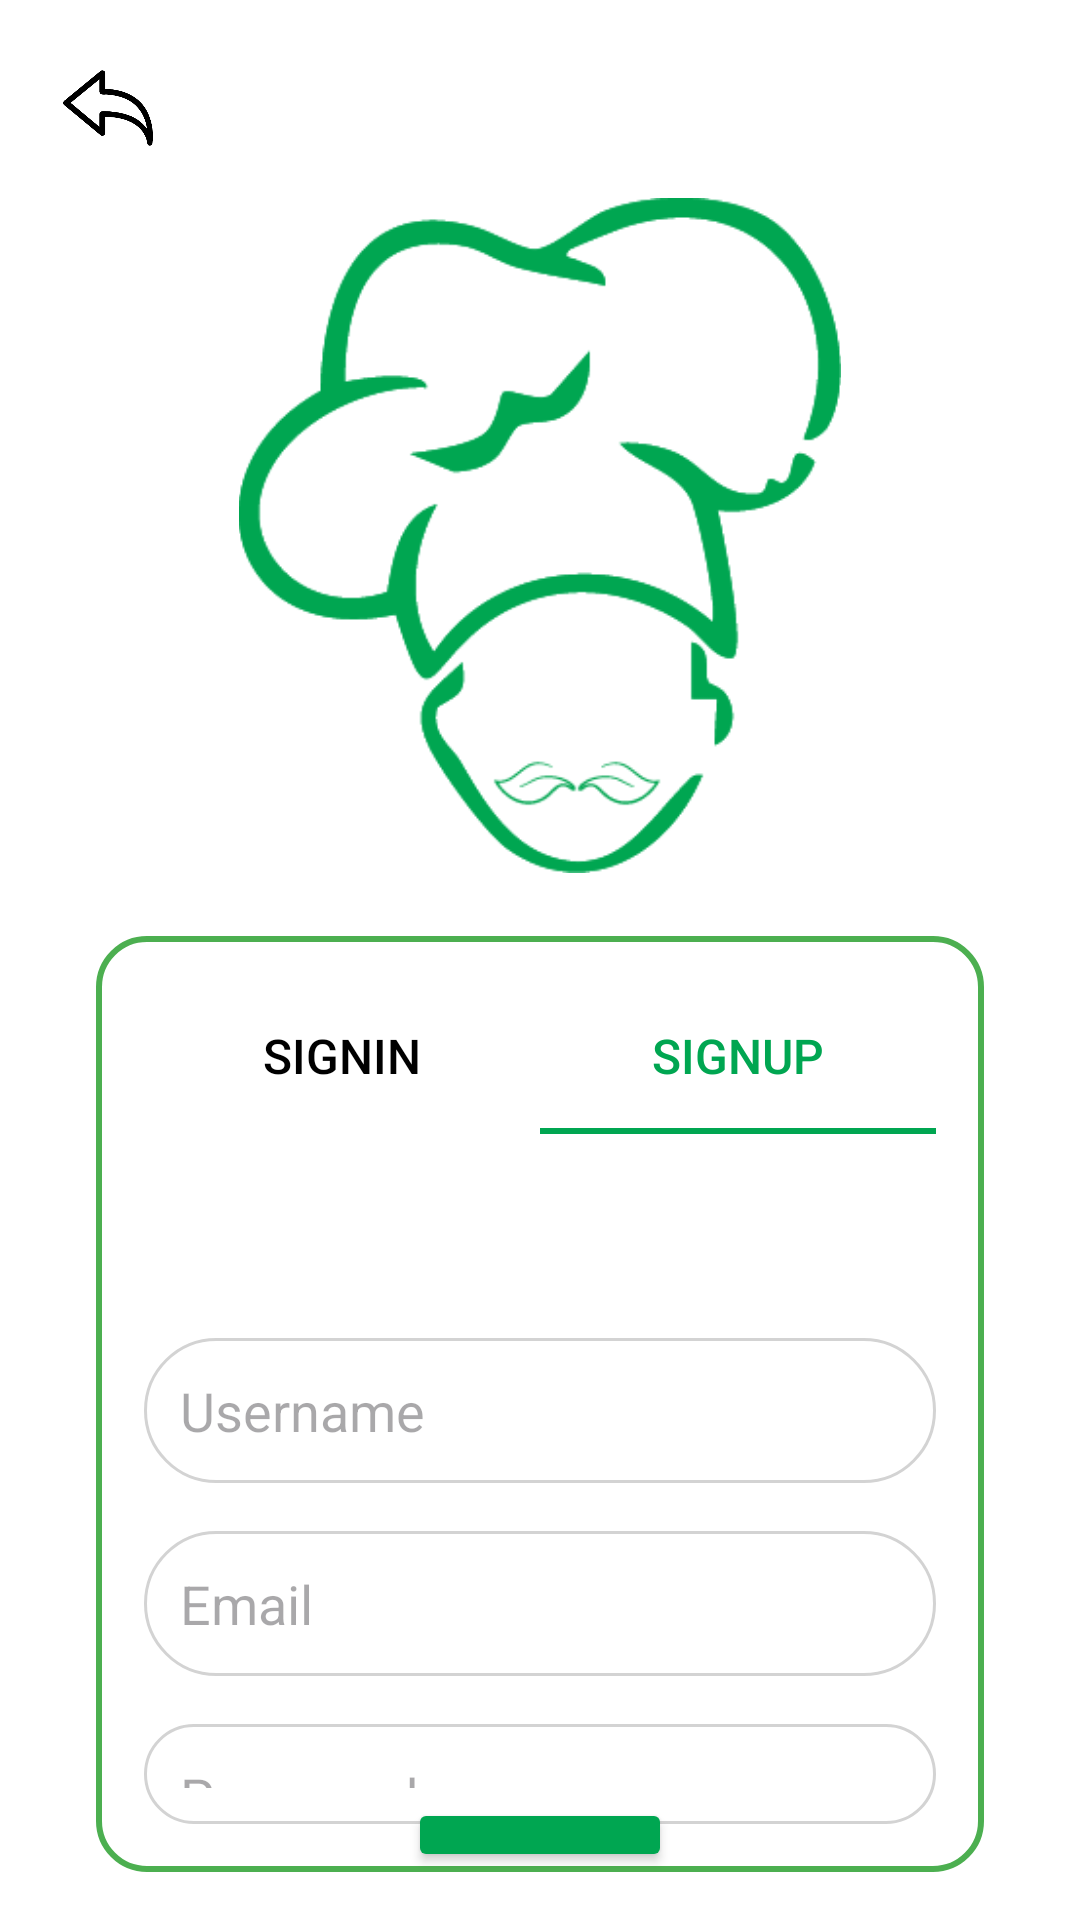

Produce the Android XML layout that renders to this screen, including the resource entries it uses.
<!-- AndroidManifest.xml: application theme Theme.GreenChef -->
<!-- res/layout/signup_activity.xml -->
<RelativeLayout xmlns:android="http://schemas.android.com/apk/res/android"
    android:layout_width="match_parent"
    android:layout_height="match_parent"
    android:background="#FFFFFF"
    android:padding="16dp">

    
    <ImageView
        android:id="@+id/logoImageView"
        android:layout_width="280dp"
        android:layout_height="225dp"
        android:layout_centerHorizontal="true"
        android:layout_marginTop="50dp"
        android:contentDescription="@string/logo_description"
        android:src="@drawable/sub_logo" />

    
    <LinearLayout
        android:id="@+id/formContainer"
        android:layout_width="345dp"
        android:layout_height="370dp"
        android:layout_below="@id/logoImageView"
        android:layout_marginHorizontal="16dp"
        android:layout_marginTop="21dp"
        android:background="@drawable/form_outline"
        android:orientation="vertical"
        android:padding="16dp">

        
        <LinearLayout
            android:id="@+id/tabsContainer"
            android:layout_width="match_parent"
            android:layout_height="wrap_content"
            android:orientation="horizontal"
            android:paddingBottom="8dp">

            
            <LinearLayout
                android:layout_width="0dp"
                android:layout_height="wrap_content"
                android:layout_weight="1"
                android:orientation="vertical"
                android:gravity="center">

                <Button
                    android:id="@+id/btnTabSignIn"
                    android:layout_width="wrap_content"
                    android:layout_height="wrap_content"
                    android:gravity="center"
                    android:text="@string/sign_in"
                    android:background="@android:color/transparent"
                    android:textColor="@color/black"
                    android:textSize="16sp" />

                
                <View
                    android:id="@+id/underlineLogin"
                    android:layout_width="match_parent"
                    android:layout_height="2dp"
                    android:background="@android:color/transparent" />
            </LinearLayout>

            
            <LinearLayout
                android:layout_width="0dp"
                android:layout_height="wrap_content"
                android:layout_weight="1"
                android:orientation="vertical"
                android:gravity="center">

                <Button
                    android:id="@+id/btnTabSignUp"
                    android:layout_width="wrap_content"
                    android:layout_height="wrap_content"
                    android:gravity="center"
                    android:text="@string/sign_up"
                    android:background="@android:color/transparent"
                    android:textColor="@color/green"
                    android:textSize="16sp" />

                
                <View
                    android:id="@+id/underlineSignup"
                    android:layout_width="match_parent"
                    android:layout_height="2dp"
                    android:background="@color/green" />
            </LinearLayout>
        </LinearLayout>

        
        <EditText
            android:id="@+id/etUsername"
            android:layout_width="match_parent"
            android:layout_height="wrap_content"
            android:layout_marginTop="60dp"
            android:background="@drawable/rounded_input_background"
            android:hint="@string/username"
            android:inputType="text"
            android:padding="12dp" />

        
        <EditText
            android:id="@+id/etEmail"
            android:layout_width="match_parent"
            android:layout_height="wrap_content"
            android:layout_marginTop="16dp"
            android:background="@drawable/rounded_input_background"
            android:hint="@string/email"
            android:inputType="textEmailAddress"
            android:padding="12dp" />

        
        <EditText
            android:id="@+id/etPassword"
            android:layout_width="match_parent"
            android:layout_height="wrap_content"
            android:layout_marginTop="16dp"
            android:background="@drawable/rounded_input_background"
            android:hint="@string/password"
            android:inputType="textPassword"
            android:padding="12dp" />
    </LinearLayout>

    
    <Button
        android:id="@+id/btnSignUp"
        android:layout_width="wrap_content"
        android:layout_height="wrap_content"
        android:text="@string/sign_up"
        android:backgroundTint="@color/green"
        android:textColor="@color/white"
        android:padding="12dp"
        android:layout_below="@id/formContainer"
        android:layout_centerHorizontal="true"
        android:layout_marginTop="-25dp" />

    <ImageView
        android:id="@+id/btnBackArrow"
        android:layout_width="30dp"
        android:layout_height="30dp"
        android:layout_alignParentStart="true"
        android:layout_marginStart="5dp"
        android:layout_marginTop="5dp"
        android:contentDescription="@string/back_to_welcome"
        android:src="@drawable/back" />
</RelativeLayout>
<!-- resources referenced by this layout -->
<resources>
  <color name="black">#FF000000</color>
  <color name="green">#00A651</color>
  <color name="white">#FFFFFFFF</color>
  <!-- drawable back: png bitmap (drawable, 6596 bytes) -->
  <!-- drawable form_outline (drawable) -->
  <?xml version="1.0" encoding="utf-8"?>
  <shape xmlns:android="http://schemas.android.com/apk/res/android">
      <solid android:color="#FFFFFF" /> 
      <stroke
          android:width="2dp"
          android:color="#4CAF50" /> 
      <corners android:radius="16dp" /> 
      <padding
          android:left="8dp"
          android:top="8dp"
          android:right="8dp"
          android:bottom="8dp" />
  </shape>
  <!-- drawable rounded_input_background (drawable) -->
  <?xml version="1.0" encoding="utf-8"?>
  <shape xmlns:android="http://schemas.android.com/apk/res/android">
      <solid android:color="#FFFFFF" /> 
      <stroke
          android:width="1dp"
          android:color="#D3D3D3" /> 
      <corners android:radius="50dp" /> 
      <padding
          android:left="16dp"
          android:top="10dp"
          android:right="16dp"
          android:bottom="10dp" /> 
  </shape>
  <!-- drawable sub_logo: png bitmap (drawable, 11874 bytes) -->
  <string name="back_to_welcome">Back</string>
  <string name="email">Email</string>
  <string name="logo_description">GreenChefLogo</string>
  <string name="password">Password</string>
  <string name="sign_in">SignIn</string>
  <string name="sign_up">SignUp</string>
  <string name="username">Username</string>
  <style name="Theme.GreenChef" parent="Base.Theme.GreenChef" />
  <style name="Base.Theme.GreenChef" parent="Theme.Material3.DayNight.NoActionBar">
          
          
      </style>
</resources>
